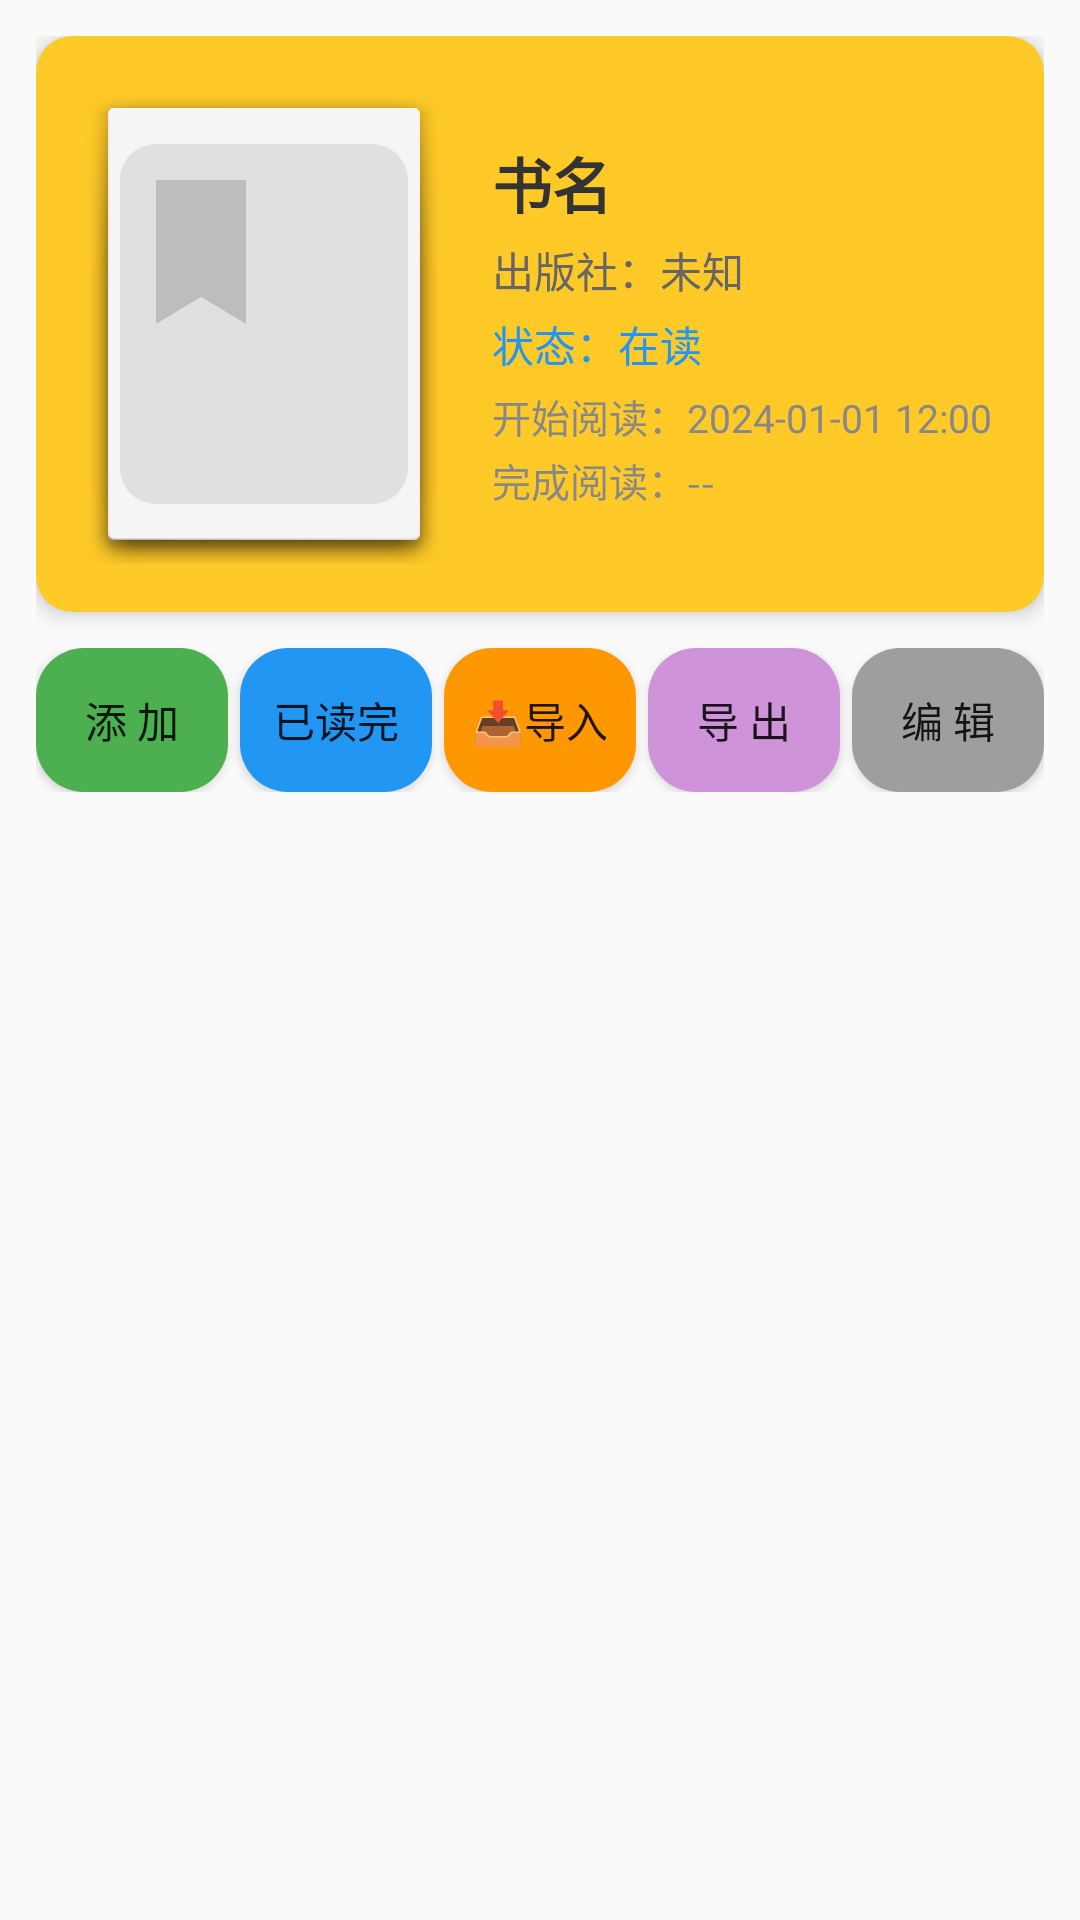

The Android layout XML behind this screen, and the referenced resources:
<!-- AndroidManifest.xml: application theme Theme.AppCompat.Light.DarkActionBar -->
<!-- res/layout/activity_book_detail.xml -->
<?xml version="1.0" encoding="utf-8"?>
<LinearLayout xmlns:android="http://schemas.android.com/apk/res/android"
    xmlns:app="http://schemas.android.com/apk/res-auto"
    android:layout_width="match_parent"
    android:layout_height="match_parent"
    android:orientation="vertical"
    android:padding="12dp"
    android:background="@drawable/bg_textured">

    
    <androidx.cardview.widget.CardView
        android:layout_width="match_parent"
        android:layout_height="wrap_content"
        android:layout_marginBottom="12dp"
        app:cardCornerRadius="12dp"
        app:cardElevation="4dp"
        app:cardBackgroundColor="#FFCA28">

        <LinearLayout
            android:layout_width="match_parent"
            android:layout_height="wrap_content"
            android:orientation="horizontal"
            android:padding="16dp">

            
            <ImageView
                android:id="@+id/iv_book_cover_detail"
                android:layout_width="120dp"
                android:layout_height="160dp"
                android:scaleType="centerCrop"
                android:src="@drawable/ic_book_placeholder"
                android:background="@android:drawable/dialog_holo_light_frame"
                android:layout_marginEnd="16dp" />

            
            <LinearLayout
                android:layout_width="0dp"
                android:layout_height="wrap_content"
                android:layout_weight="1"
                android:orientation="vertical"
                android:layout_gravity="center">

                <TextView
                    android:id="@+id/tv_book_name_detail"
                    android:layout_width="match_parent"
                    android:layout_height="wrap_content"
                    android:text="书名"
                    android:textSize="20sp"
                    android:textStyle="bold"
                    android:textColor="#333333" />

                <TextView
                    android:id="@+id/tv_publisher_detail"
                    android:layout_width="match_parent"
                    android:layout_height="wrap_content"
                    android:text="出版社：未知"
                    android:textSize="14sp"
                    android:textColor="#666666"
                    android:layout_marginTop="4dp" />

                <TextView
                    android:id="@+id/tv_book_status_detail"
                    android:layout_width="match_parent"
                    android:layout_height="wrap_content"
                    android:text="状态：在读"
                    android:textSize="14sp"
                    android:textColor="#2196F3"
                    android:layout_marginTop="4dp" />

                <TextView
                    android:id="@+id/tv_start_time"
                    android:layout_width="match_parent"
                    android:layout_height="wrap_content"
                    android:text="开始阅读：2024-01-01 12:00"
                    android:textSize="13sp"
                    android:textColor="#888888"
                    android:layout_marginTop="4dp" />

                <TextView
                    android:id="@+id/tv_read_time"
                    android:layout_width="match_parent"
                    android:layout_height="wrap_content"
                    android:text="完成阅读：--"
                    android:textSize="13sp"
                    android:textColor="#888888"
                    android:layout_marginTop="2dp" />

            </LinearLayout>

        </LinearLayout>

    </androidx.cardview.widget.CardView>

    
    <LinearLayout
        android:layout_width="match_parent"
        android:layout_height="wrap_content"
        android:orientation="horizontal"
        android:layout_marginBottom="12dp">

        <Button
            android:id="@+id/btn_add_note"
            android:layout_width="0dp"
            android:layout_height="wrap_content"
            android:layout_weight="1"
            android:text="添 加"
            android:background="@drawable/custom_button"
            android:layout_marginEnd="4dp"
            android:backgroundTint="#4CAF50" />

        <Button
            android:id="@+id/btn_mark_read"
            android:layout_width="0dp"
            android:layout_height="wrap_content"
            android:layout_weight="1"
            android:text="已读完"
            android:background="@drawable/custom_button"
            android:layout_marginEnd="4dp"
            android:backgroundTint="#2196F3" />

        <Button
            android:id="@+id/btn_import_notes"
            android:layout_width="0dp"
            android:layout_height="wrap_content"
            android:layout_weight="1"
            android:text="📥导入"
            android:background="@drawable/custom_button"
            android:layout_marginEnd="4dp"
            android:backgroundTint="#FF9800" />

        <Button
            android:id="@+id/btn_export_notes"
            android:layout_width="0dp"
            android:layout_height="wrap_content"
            android:layout_weight="1"
            android:text="导 出"
            android:background="@drawable/custom_button"
            android:layout_marginEnd="4dp"
            android:backgroundTint="#CE93D8" />

        <Button
            android:id="@+id/btn_edit_book"
            android:layout_width="0dp"
            android:layout_height="wrap_content"
            android:layout_weight="1"
            android:text="编 辑"
            android:background="@drawable/custom_button"
            android:backgroundTint="#9E9E9E" />

    </LinearLayout>

    
    <androidx.recyclerview.widget.RecyclerView
        android:id="@+id/recycler_notes"
        android:layout_width="match_parent"
        android:layout_height="match_parent"
        android:layout_marginTop="4dp" />

</LinearLayout>
<!-- resources referenced by this layout -->
<resources>
  <!-- drawable bg_textured (drawable) -->
  <bitmap xmlns:android="http://schemas.android.com/apk/res/android"
      android:src="@drawable/noise_pattern"
      android:tileMode="repeat" />
  <!-- drawable custom_button (drawable) -->
  <shape xmlns:android="http://schemas.android.com/apk/res/android">
      
      <corners android:radius="16dp" />
  
      
      <gradient
          android:startColor="#4A90E2"
          android:endColor="#8E44AD"
          android:angle="45" />
  
      
      <padding
          android:bottom="4dp"
          android:top="4dp" />
  </shape>
  <!-- drawable ic_book_placeholder (drawable) -->
  <?xml version="1.0" encoding="utf-8"?>
  <vector xmlns:android="http://schemas.android.com/apk/res/android"
      android:width="24dp"
      android:height="24dp"
      android:viewportWidth="24"
      android:viewportHeight="24">
      <path
          android:fillColor="#E0E0E0"
          android:pathData="M18,2H6C4.9,2 4,2.9 4,4v16c0,1.1 0.9,2 2,2h12c1.1,0 2,-0.9 2,-2V4c0,-1.1 -0.9,-2 -2,-2zM6,4h5v8l-2.5,-1.5L6,12V4z"/>
      <path
          android:fillColor="#BDBDBD"
          android:pathData="M6,4h5v8l-2.5,-1.5L6,12z"/>
  </vector>
</resources>
